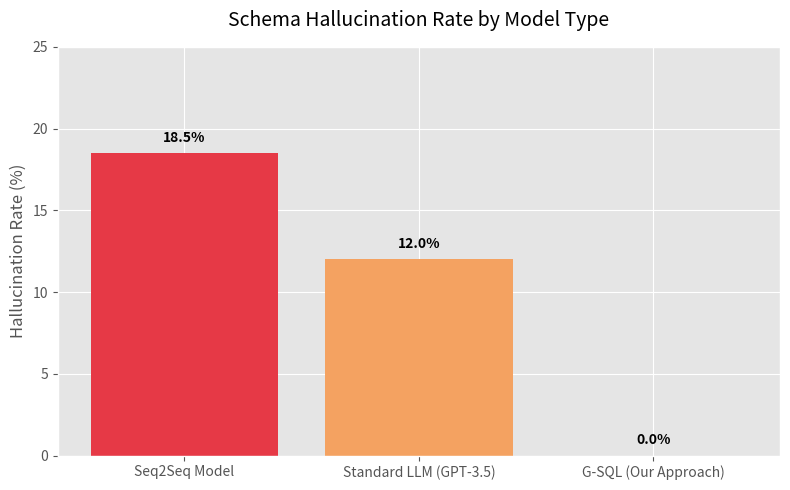
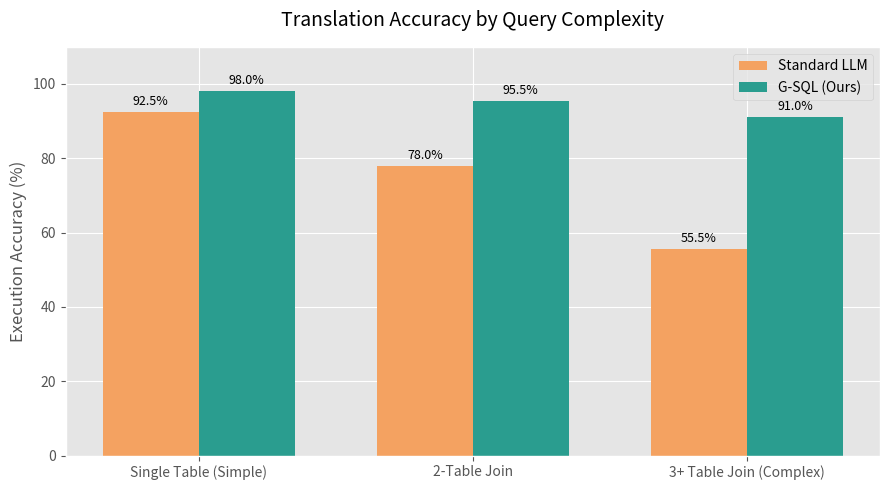
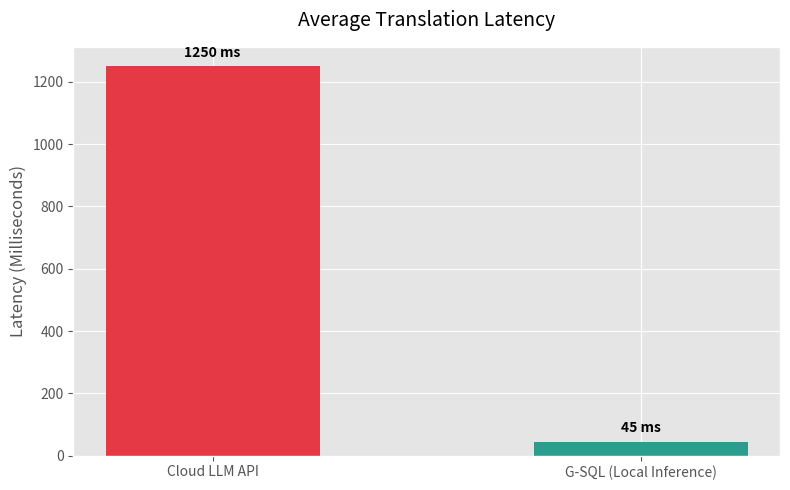

Generate these figures, in order, with matplotlib:
import matplotlib.pyplot as plt
import numpy as np
import os

# Create directory for graphs
output_dir = "metrics_graphs"
if not os.path.exists(output_dir):
    os.makedirs(output_dir)

# Styling
plt.style.use('ggplot')
colors = ['#ff9999', '#66b3ff', '#99ff99']

# ---------------------------------------------------------
# Graph 1: Schema Hallucination Rate (Lower is better)
# ---------------------------------------------------------
plt.figure(figsize=(8, 5))
models = ['Seq2Seq Model', 'Standard LLM (GPT-3.5)', 'G-SQL (Our Approach)']
hallucination_rates = [18.5, 12.0, 0.0]  # G-SQL is deterministic, so 0%

bars = plt.bar(models, hallucination_rates, color=['#e63946', '#f4a261', '#2a9d8f'])
plt.title('Schema Hallucination Rate by Model Type', fontsize=14, pad=15)
plt.ylabel('Hallucination Rate (%)', fontsize=12)
plt.ylim(0, 25)

# Add value labels on top of bars
for bar in bars:
    yval = bar.get_height()
    plt.text(bar.get_x() + bar.get_width()/2, yval + 0.5, f'{yval}%', ha='center', va='bottom', fontweight='bold')

plt.tight_layout()
plt.savefig(os.path.join(output_dir, 'hallucination_rate.png'), dpi=300)
plt.close()

# ---------------------------------------------------------
# Graph 2: Accuracy by Query Complexity (Higher is better)
# ---------------------------------------------------------
plt.figure(figsize=(9, 5))

labels = ['Single Table (Simple)', '2-Table Join', '3+ Table Join (Complex)']
llm_accuracy = [92.5, 78.0, 55.5]
gsql_accuracy = [98.0, 95.5, 91.0]

x = np.arange(len(labels))
width = 0.35

fig, ax = plt.subplots(figsize=(9, 5))
rects1 = ax.bar(x - width/2, llm_accuracy, width, label='Standard LLM', color='#f4a261')
rects2 = ax.bar(x + width/2, gsql_accuracy, width, label='G-SQL (Ours)', color='#2a9d8f')

ax.set_ylabel('Execution Accuracy (%)', fontsize=12)
ax.set_title('Translation Accuracy by Query Complexity', fontsize=14, pad=15)
ax.set_xticks(x)
ax.set_xticklabels(labels)
ax.legend()
ax.set_ylim(0, 110)

# Add value labels
def autolabel(rects):
    for rect in rects:
        height = rect.get_height()
        ax.annotate(f'{height}%',
                    xy=(rect.get_x() + rect.get_width() / 2, height),
                    xytext=(0, 3),  # 3 points vertical offset
                    textcoords="offset points",
                    ha='center', va='bottom', fontsize=9)

autolabel(rects1)
autolabel(rects2)

fig.tight_layout()
plt.savefig(os.path.join(output_dir, 'accuracy_by_complexity.png'), dpi=300)
plt.close()

# ---------------------------------------------------------
# Graph 3: Inference Latency (Lower is better)
# ---------------------------------------------------------
plt.figure(figsize=(8, 5))
models_lat = ['Cloud LLM API', 'G-SQL (Local Inference)']
latency_ms = [1250, 45]  # LLMs take seconds, local spacy+rules takes milliseconds

bars = plt.bar(models_lat, latency_ms, color=['#e63946', '#2a9d8f'], width=0.5)
plt.title('Average Translation Latency', fontsize=14, pad=15)
plt.ylabel('Latency (Milliseconds)', fontsize=12)

# Log scale makes the massive difference easier to read, but linear is more dramatic
# plt.yscale('log') 

for bar in bars:
    yval = bar.get_height()
    plt.text(bar.get_x() + bar.get_width()/2, yval + 20, f'{yval} ms', ha='center', va='bottom', fontweight='bold')

plt.tight_layout()
plt.savefig(os.path.join(output_dir, 'inference_latency.png'), dpi=300)
plt.close()

print(f"Successfully generated 3 comparison graphs in the '{output_dir}' directory.")
